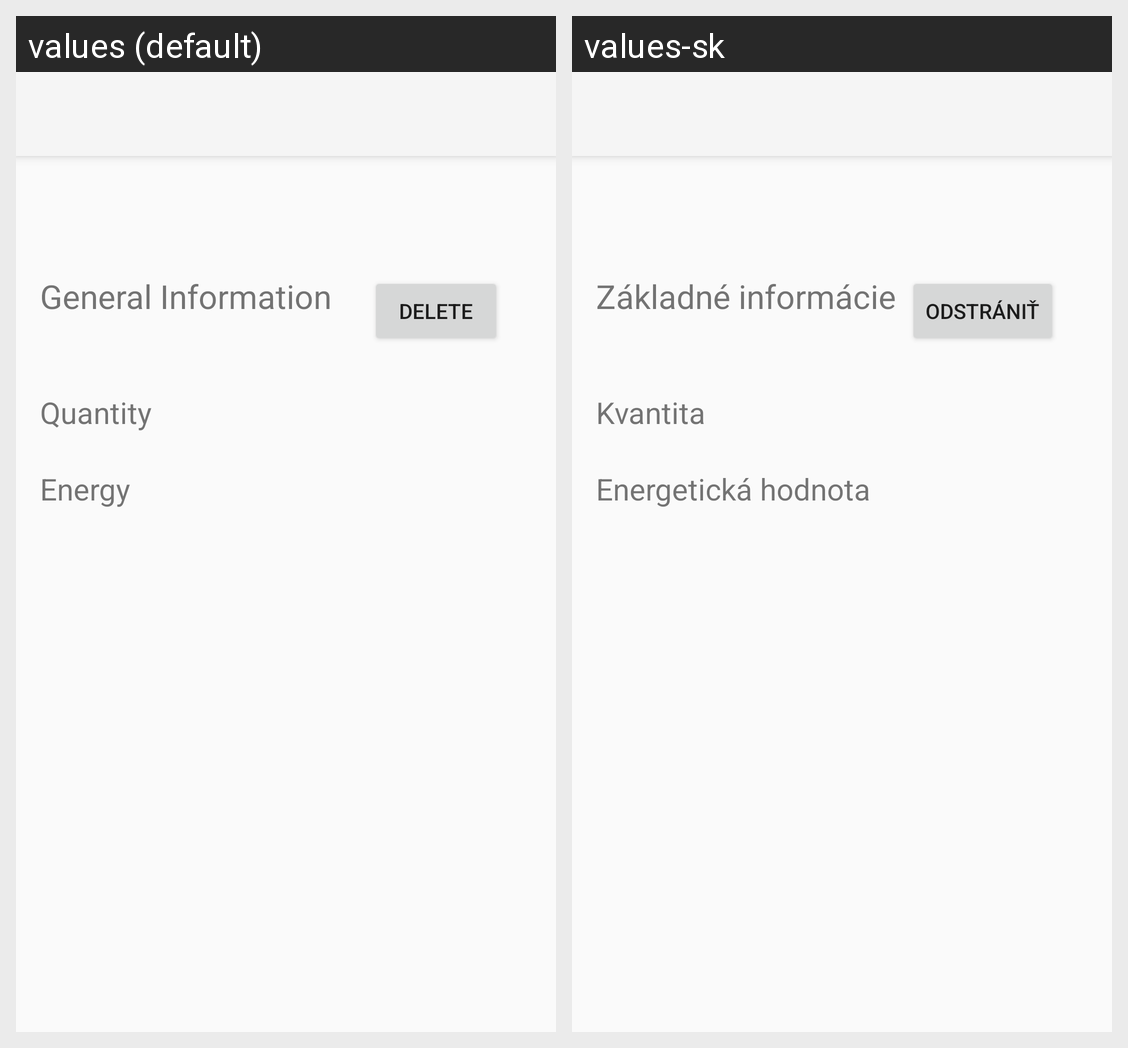

This grid shows one Android layout under two languages. Give, for every string resource on the screen, its name, the default text and each shown locale's text.
Android screen res/layout/activity_detail.xml rendered under 2 locales, left to right: values (default), values-sk. Device: Nexus 5 (rendered at 1080×1920; each locale shown at half size, 540×960, under a caption strip naming it); theme AppTheme.
Strings drawn on this screen, with the default value and each locale's value (text and hints the layout hard-codes, and strings that could not be matched under every locale, appear in the picture but are not listed):

detail_header2
  values: General Information
  values-sk: Základné informácie

detail_btn_delete
  values: DELETE
  values-sk: ODSTRÁNIŤ

detail_size
  values: Quantity
  values-sk: Kvantita

detail_energy
  values: Energy
  values-sk: Energetická hodnota
